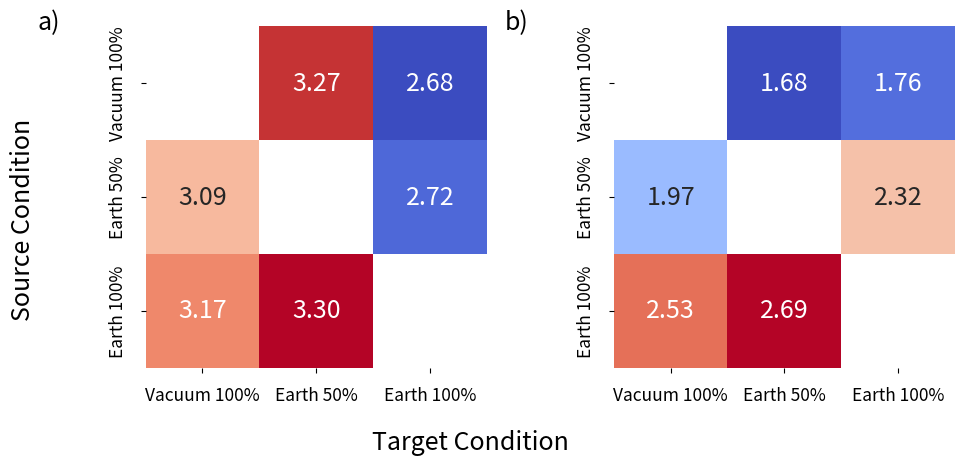

Python code for this plot:
import pandas as pd
import seaborn as sns
import matplotlib.pyplot as plt
import numpy as np

# Example Data for two different RMSE metrics
data1 = {
    'Vacuum 100%': {'Vacuum 100%': None, 'Earth 50%': 3.09, 'Earth 100%': 3.17},
    'Earth 50%':    {'Vacuum 100%': 3.27, 'Earth 50%': None, 'Earth 100%': 3.30},
    'Earth 100%':   {'Vacuum 100%': 2.68, 'Earth 50%': 2.72, 'Earth 100%': None},
}
data2 = {
    'Vacuum 100%': {'Vacuum 100%': None, 'Earth 50%': 1.97, 'Earth 100%': 2.53},
    'Earth 50%':    {'Vacuum 100%': 1.68, 'Earth 50%': None, 'Earth 100%': 2.69},
    'Earth 100%':   {'Vacuum 100%': 1.76, 'Earth 50%': 2.32, 'Earth 100%': None},
}

df1 = pd.DataFrame(data1)
df2 = pd.DataFrame(data2)

# Plot
fig, axes = plt.subplots(1, 2, figsize=(10, 5), sharex=True)

for i, (df, title) in enumerate(zip([df1, df2], ['Metric A', 'Metric B'])):
    ax = axes[i]
    sns.heatmap(
        df,
        annot=True,
        fmt=".2f",
        cmap="coolwarm",
        cbar=False,
        annot_kws={"size": 18},
        ax=ax,
        square=True,
        xticklabels=False,
        yticklabels=False
    )
    # Subplot label (a) and (b)
    ax.text(-0.25, 1.05, f'{chr(97 + i)})', transform=ax.transAxes,
            fontsize=18, fontweight='normal', va='top', ha='right')
    # Center ticks on heatmap cells
    ax.set_xticks(np.arange(len(df.columns)) + 0.5)
    ax.set_yticks(np.arange(len(df.index)) + 0.5)
    # Tick labels: horizontal x, vertical y
    ax.set_xticklabels(df.columns, rotation=0, ha='center', fontsize=12.5)
    ax.set_yticklabels(df.index, rotation=90, va='center', fontsize=12.5)
    # Move ticks outside
    ax.tick_params(axis='x', which='both', direction='out', pad=10)
    ax.tick_params(axis='y', which='both', direction='out', pad=10)
    ax.set_xlabel('')
    ax.set_ylabel('')

# Shared labels
fig.text(0.5, 0.04, 'Target Condition', ha='center', fontsize=18)
fig.text(0.04, 0.5, 'Source Condition', va='center', rotation='vertical', fontsize=18)

plt.tight_layout(rect=[0.05, 0.05, 1, 1])
plt.show()
